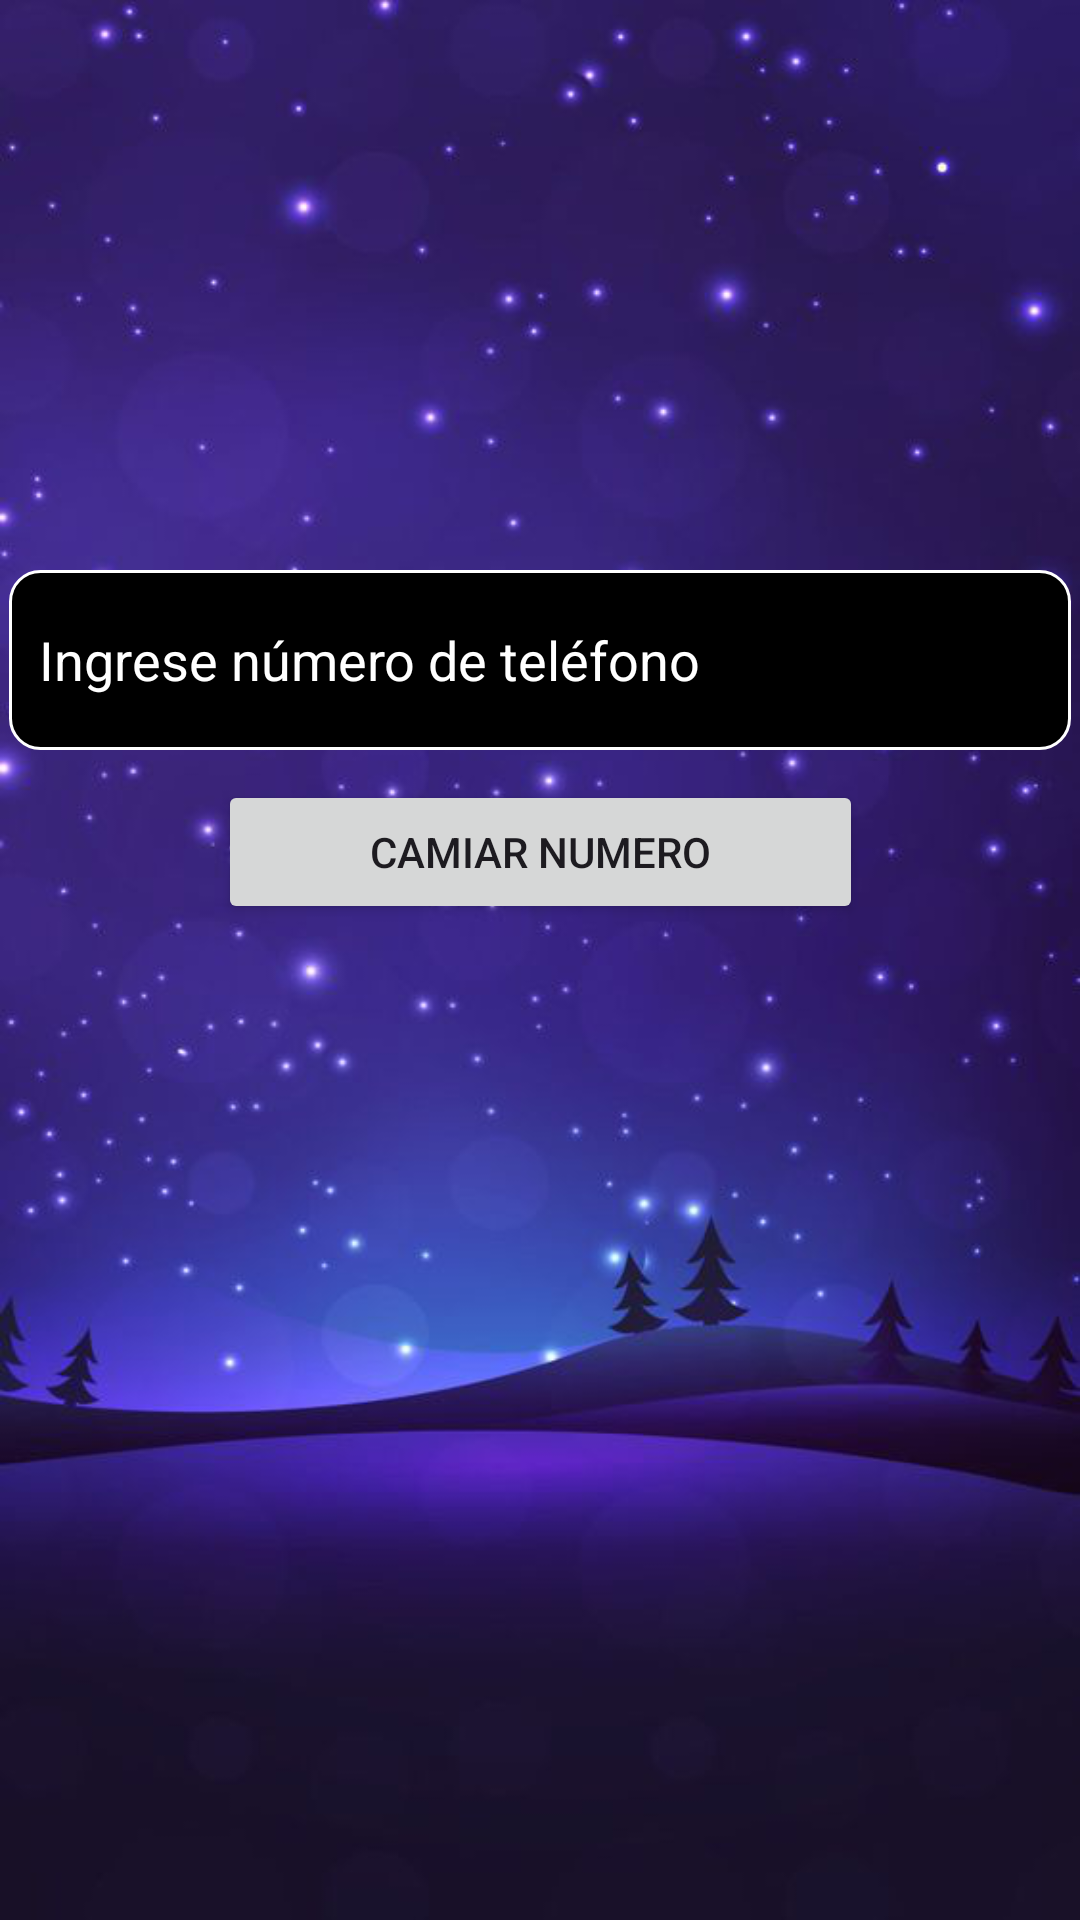

Android layout source for this screen:
<!-- AndroidManifest.xml: application theme Theme.Perseverance -->
<!-- res/layout/activity_cambiar_numero.xml -->
<?xml version="1.0" encoding="utf-8"?>
<androidx.constraintlayout.widget.ConstraintLayout xmlns:android="http://schemas.android.com/apk/res/android"
    xmlns:app="http://schemas.android.com/apk/res-auto"
    xmlns:tools="http://schemas.android.com/tools"
    android:layout_width="match_parent"
    android:layout_height="match_parent"
    tools:context=".CambiarNumeroActivity"
    android:background="@drawable/fondo_oscuro">

    <Button
        android:id="@+id/btnCambiarNumero"
        android:layout_width="215dp"
        android:layout_height="48dp"
        android:layout_marginBottom="332dp"
        android:text="Camiar numero"
        app:layout_constraintBottom_toBottomOf="parent"
        app:layout_constraintEnd_toEndOf="parent"
        app:layout_constraintStart_toStartOf="parent" />

    <EditText
        android:id="@+id/etCambiarNumero"
        android:layout_width="354dp"
        android:layout_height="60dp"
        android:background="@drawable/rdborder_style"
        android:ems="10"
        android:hint="Ingrese número de teléfono"
        android:inputType="phone"
        android:paddingStart="10dp"
        android:paddingLeft="30sp"
        android:textColorHint="@color/white"
        app:layout_constraintBottom_toTopOf="@+id/btnCambiarNumero"
        app:layout_constraintEnd_toEndOf="parent"
        app:layout_constraintHorizontal_bias="0.487"
        app:layout_constraintStart_toStartOf="parent"
        app:layout_constraintTop_toTopOf="parent"
        app:layout_constraintVertical_bias="0.95" />
</androidx.constraintlayout.widget.ConstraintLayout>
<!-- resources referenced by this layout -->
<resources>
  <!-- drawable fondo_oscuro: png bitmap (drawable, 224796 bytes) -->
  <!-- drawable rdborder_style (drawable) -->
  <?xml version="1.0" encoding="utf-8"?>
  <shape xmlns:android="http://schemas.android.com/apk/res/android"
      android:shape="rectangle">
      <solid android:color="@color/black"/>
      <stroke android:width="1dp"
          android:color="@color/white"/>
      <padding android:left="1dp"
          android:top="1dp"
          android:right="1dp"
          android:bottom="1dp"/>
      <corners android:radius="10dp"/>
  
  </shape>
  <style name="Theme.Perseverance" parent="Base.Theme.Perseverance" />
  <style name="Base.Theme.Perseverance" parent="Theme.Material3.DayNight.NoActionBar">
          
          
      </style>
  <!-- not gathered from this repository: default colours our renderer supplied (Android Studio template values) -->
  <color name="black">#FF000000</color>
  <color name="white">#FFFFFFFF</color>
</resources>
